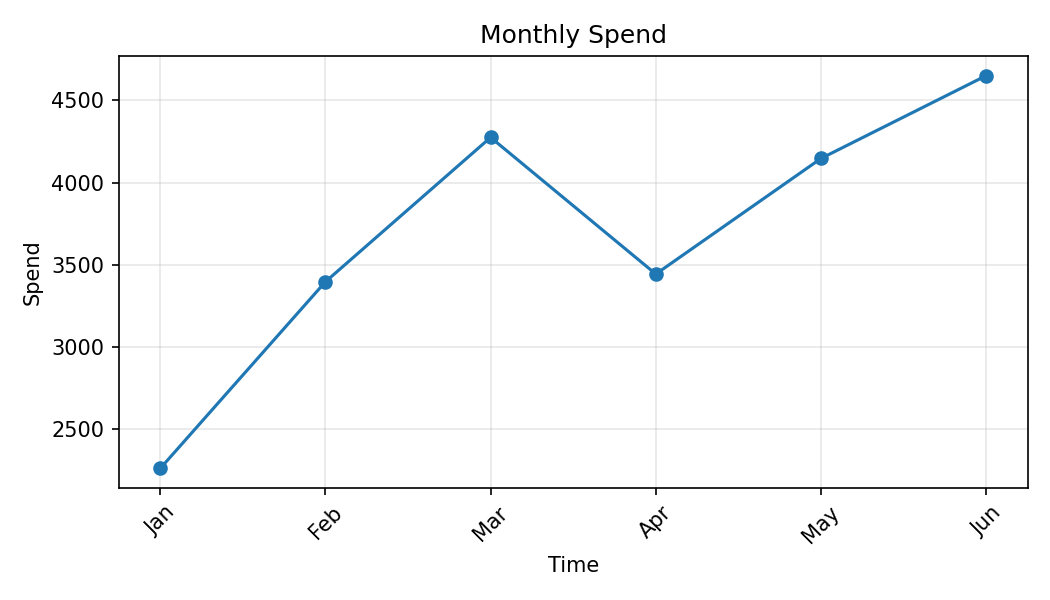

Data behind this chart, as committed beside it:
Month, Spend
Jan, 2260
Feb, 3396
Mar, 4275
Apr, 3443
May, 4147
Jun, 4651
